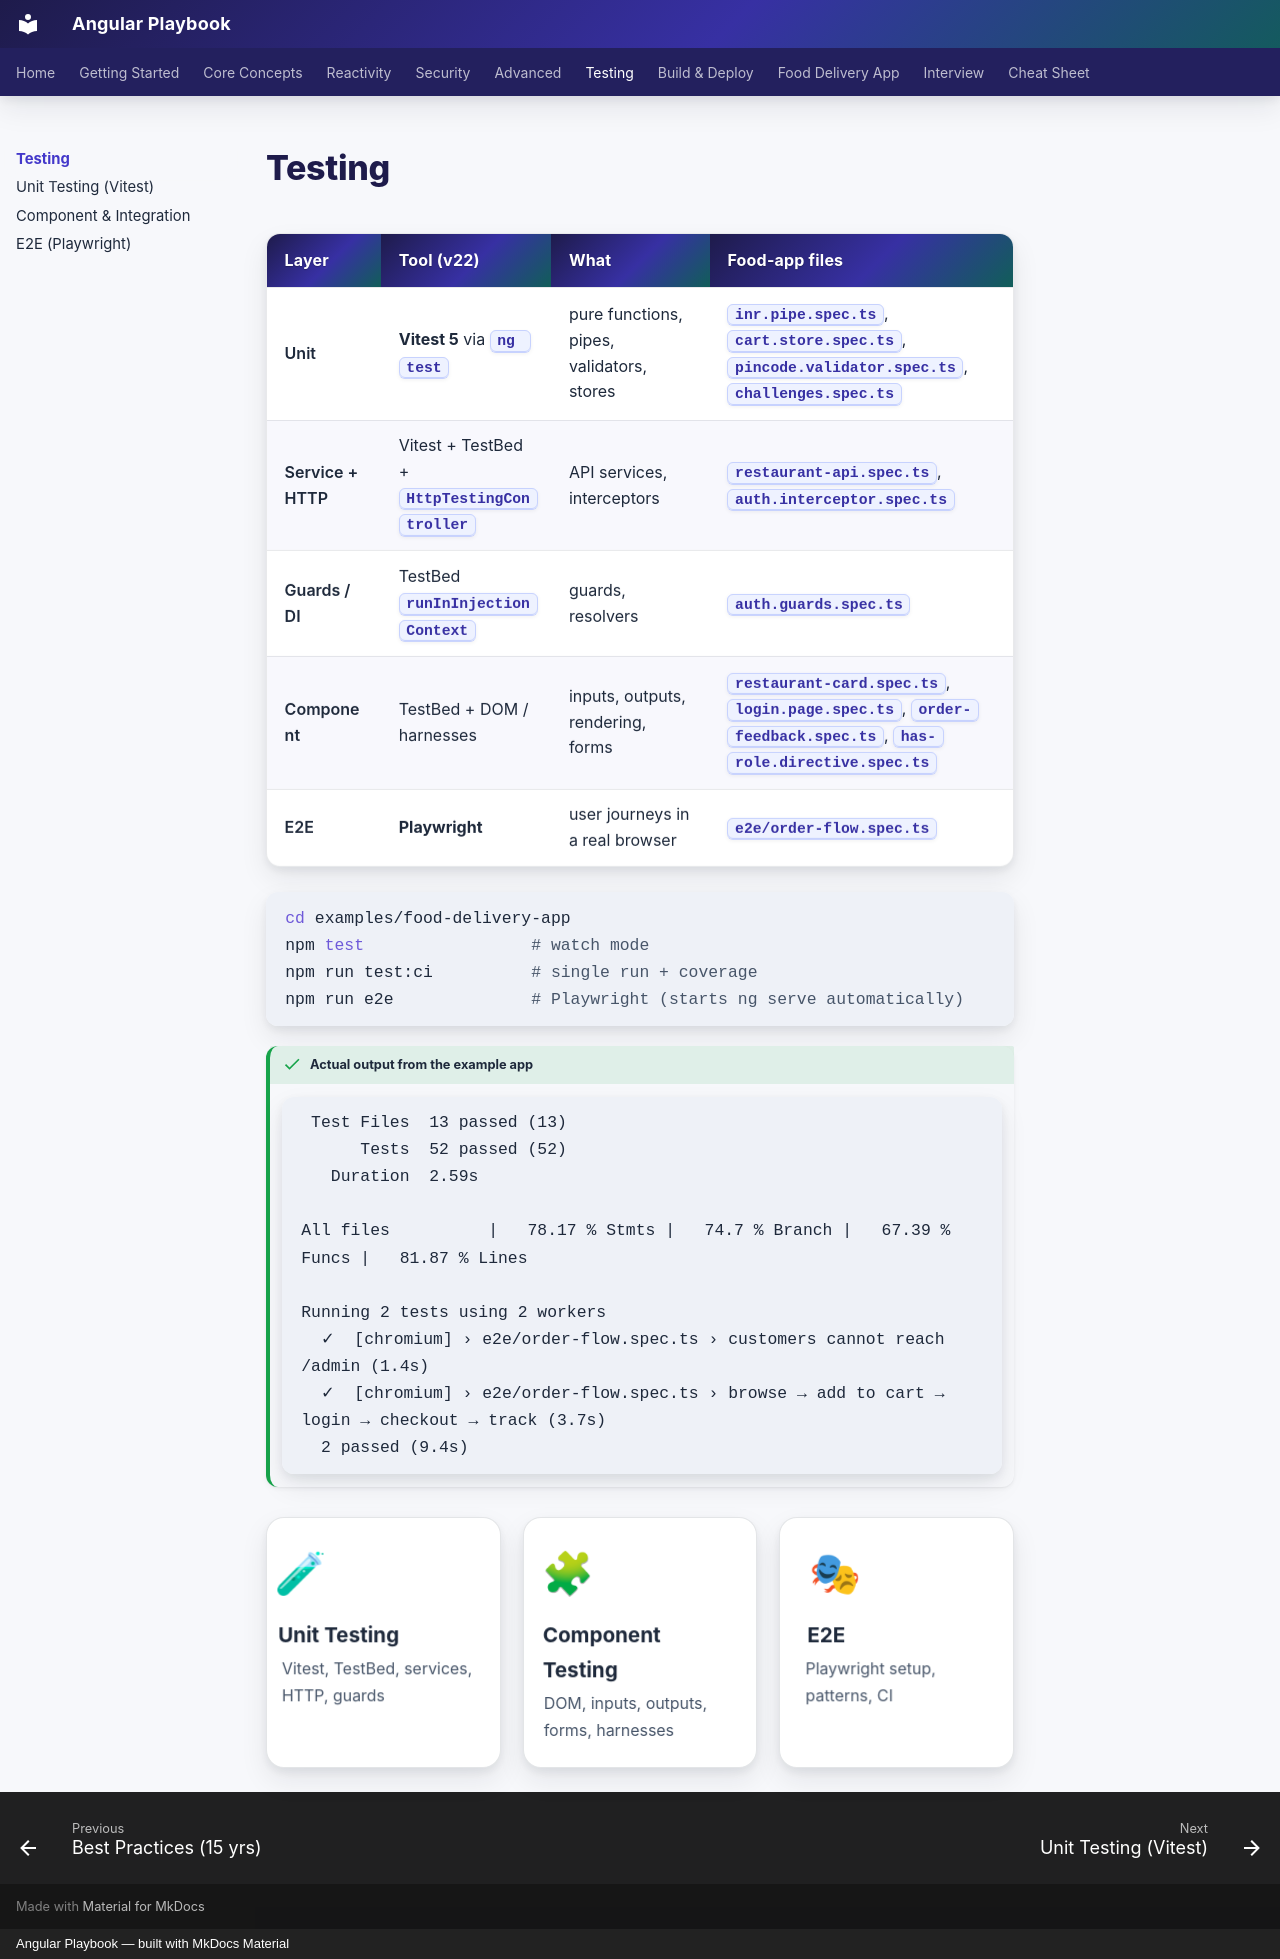

repository: khiruashish/angular-playbook · page: testing/index.html · generator: mkdocs · copyright: Angular Playbook — built with MkDocs Material

# Testing

| Layer | Tool (v22) | What | Food-app files |
|---|---|---|---|
| Unit | **Vitest 5** via `ng test` | pure functions, pipes, validators, stores | `inr.pipe.spec.ts`, `cart.store.spec.ts`, `pincode.validator.spec.ts`, `challenges.spec.ts` |
| Service + HTTP | Vitest + TestBed + `HttpTestingController` | API services, interceptors | `restaurant-api.spec.ts`, `auth.interceptor.spec.ts` |
| Guards / DI | TestBed `runInInjectionContext` | guards, resolvers | `auth.guards.spec.ts` |
| Component | TestBed + DOM / harnesses | inputs, outputs, rendering, forms | `restaurant-card.spec.ts`, `login.page.spec.ts`, `order-feedback.spec.ts`, `has-role.directive.spec.ts` |
| E2E | **Playwright** | user journeys in a real browser | `e2e/order-flow.spec.ts` |

```bash
cd examples/food-delivery-app
npm test                 # watch mode
npm run test:ci          # single run + coverage
npm run e2e              # Playwright (starts ng serve automatically)
```

!!! output "Actual output from the example app"
    ```text
     Test Files  13 passed (13)
          Tests  52 passed (52)
       Duration  2.59s

    All files          |   78.17 % Stmts |   74.7 % Branch |   67.39 % Funcs |   81.87 % Lines

    Running 2 tests using 2 workers
      ✓  [chromium] › e2e/order-flow.spec.ts › customers cannot reach /admin (1.4s)
      ✓  [chromium] › e2e/order-flow.spec.ts › browse → add to cart → login → checkout → track (3.7s)
      2 passed (9.4s)
    ```

<div class="cards3d">
<a class="tilt" href="unit-testing/"><span class="ico">🧪</span><b>Unit Testing</b><span>Vitest, TestBed, services, HTTP, guards</span></a>
<a class="tilt" href="component-testing/"><span class="ico">🧩</span><b>Component Testing</b><span>DOM, inputs, outputs, forms, harnesses</span></a>
<a class="tilt" href="e2e/"><span class="ico">🎭</span><b>E2E</b><span>Playwright setup, patterns, CI</span></a>
</div>
